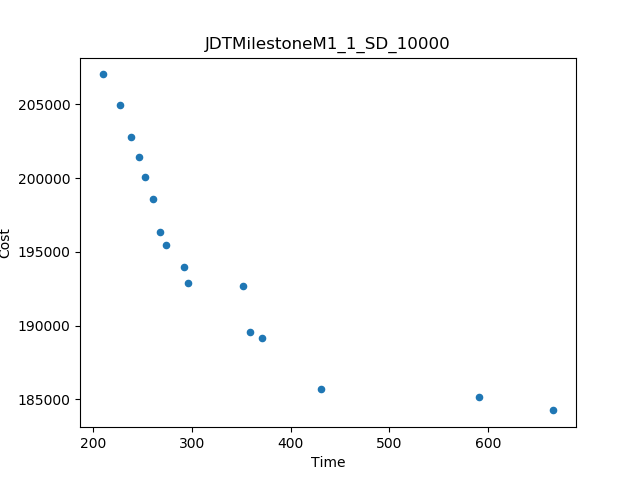

The file beside this chart, header and first rows:
Time, Cost
209.7, 207031
665.9, 184251
430.9, 185720
591, 185167
371.1, 189192
351.6, 192714
227.1, 204930
359.3, 189534
260.8, 198594
238.6, 202774
296.2, 192904
268.2, 196346
292.3, 193959
273.6, 195484
252.9, 200075
246.2, 201411
